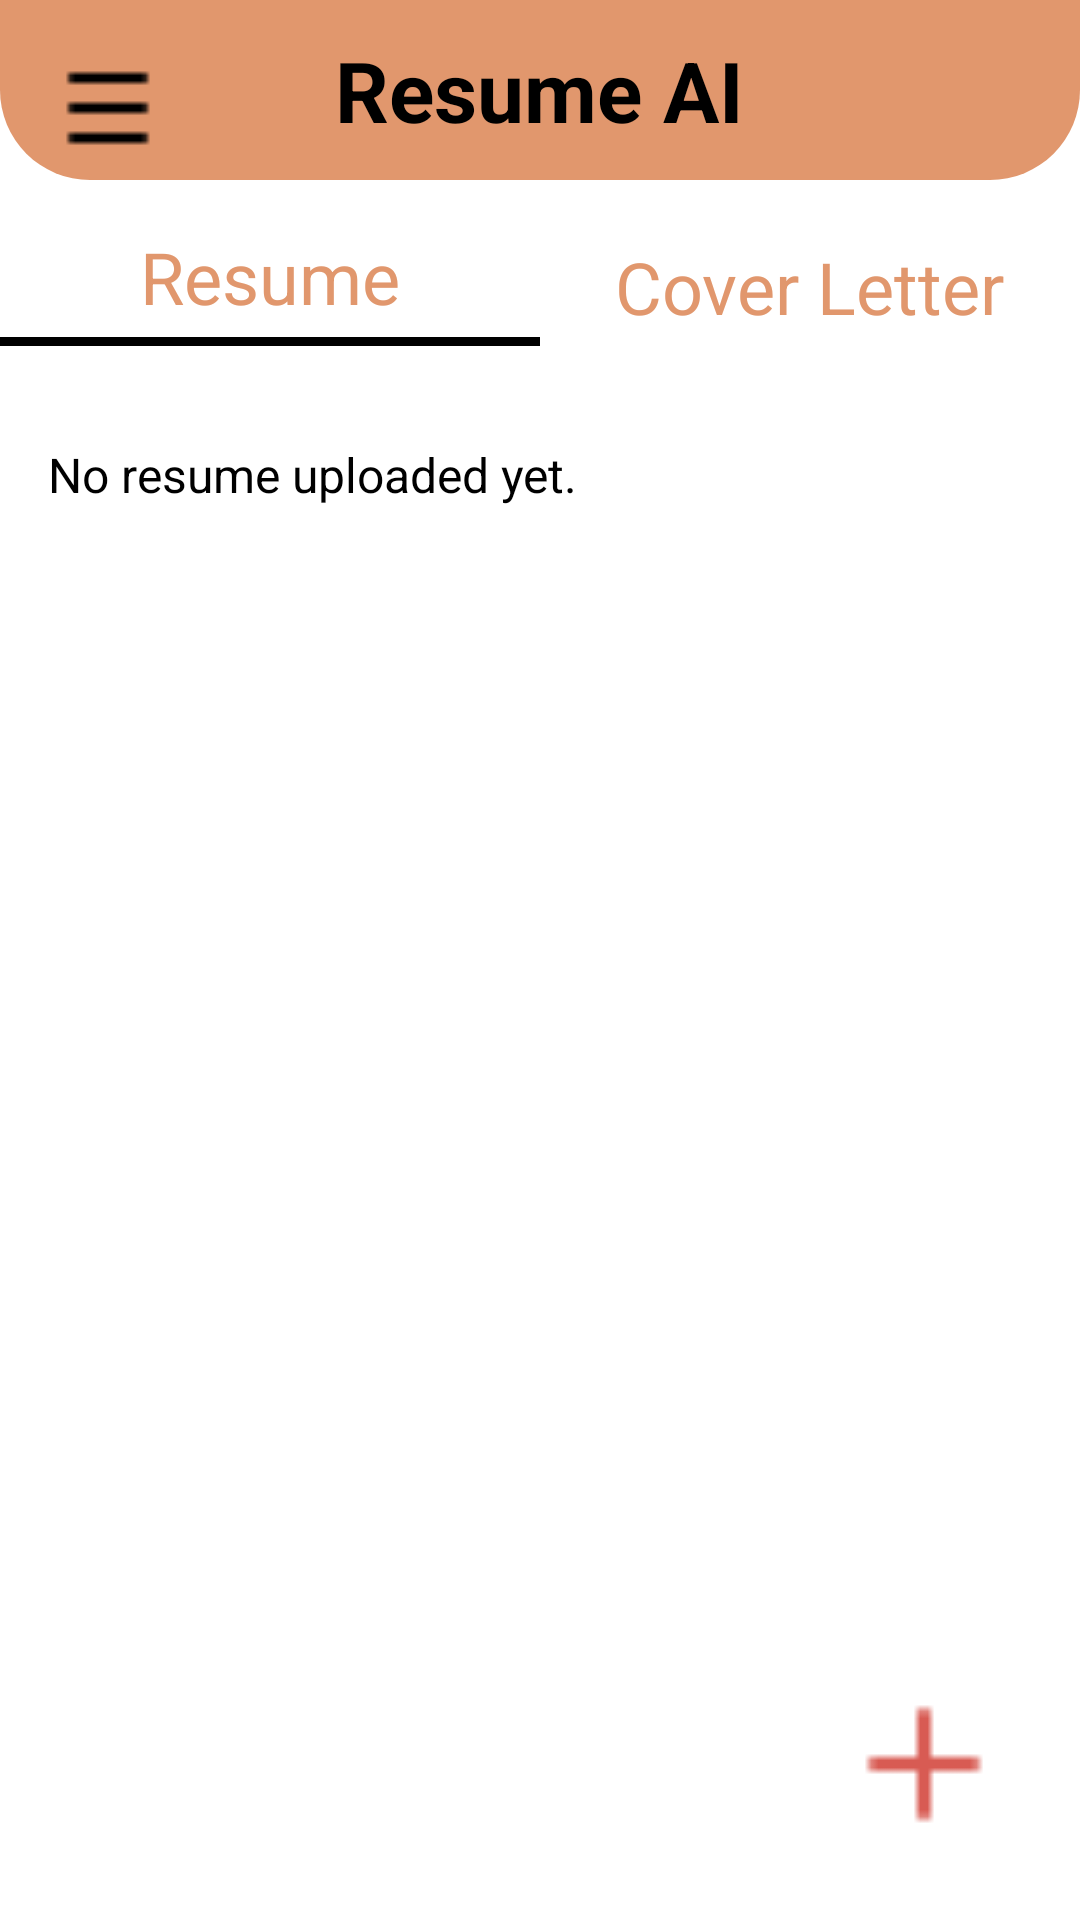

Here is an Android app screen rendered from its layout file. Give the layout XML and the strings, colors and styles it references.
<!-- AndroidManifest.xml: activity theme Theme.AppCompat.Light.DarkActionBar -->
<!-- res/layout/activity_home.xml -->
<?xml version="1.0" encoding="utf-8"?>
<RelativeLayout xmlns:android="http://schemas.android.com/apk/res/android"
    xmlns:tools="http://schemas.android.com/tools"
    xmlns:app="http://schemas.android.com/apk/res-auto"
    android:layout_width="match_parent"
    android:layout_height="match_parent"
    android:background="@android:color/white"
    tools:context=".HomeActivity">

    <RelativeLayout
        android:id="@+id/topBar"
        android:layout_width="match_parent"
        android:layout_height="60dp"
        android:background="@drawable/curved_orange_bg">

        <ImageView
            android:id="@+id/menuIcon"
            android:layout_width="40dp"
            android:layout_height="40dp"
            android:layout_marginStart="16dp"  android:layout_marginTop="16dp"
            android:src="@drawable/ic_menu"
            android:contentDescription="@string/menu_icon_description" />

        <TextView
            android:id="@+id/appTitle"
            android:layout_width="wrap_content"
            android:layout_height="wrap_content"
            android:layout_centerInParent="true"
            android:text="Resume AI"
            android:textColor="@android:color/black"
            android:textSize="28sp"
            android:textStyle="bold" />

    </RelativeLayout>

    <LinearLayout
        android:id="@+id/tabLayout"
        android:layout_width="match_parent"
        android:layout_height="wrap_content"
        android:layout_below="@id/topBar"
        android:layout_marginTop="16dp"
        android:gravity="center"
        android:orientation="horizontal">

        <LinearLayout
            android:id="@+id/resumeTab"
            android:layout_width="0dp"
            android:layout_height="wrap_content"
            android:layout_weight="1"
            android:gravity="center"
            android:orientation="vertical"
            android:clickable="true">

            <TextView
                android:id="@+id/resumeTextView"
                android:layout_width="wrap_content"
                android:layout_height="wrap_content"
                android:text="Resume"
                android:textColor="#E1976D"
                android:textSize="24sp"
                android:clickable="false" />

            <View
                android:id="@+id/resumeUnderline"
                android:layout_width="200dp"
                android:layout_height="3dp"
                android:layout_marginTop="4dp"
                android:background="@android:color/black" />
        </LinearLayout>

        <LinearLayout
            android:id="@+id/coverLetterTab"
            android:layout_width="0dp"
            android:layout_height="wrap_content"
            android:layout_weight="1"
            android:gravity="center"
            android:orientation="vertical"
            android:clickable="true">

            <TextView
                android:id="@+id/coverLetterTextView"
                android:layout_width="wrap_content"
                android:layout_height="wrap_content"
                android:text="Cover Letter"
                android:textColor="#E1976D"
                android:textSize="24sp"
                android:clickable="false" />

            <View
                android:id="@+id/coverLetterUnderline"
                android:layout_width="200dp"
                android:layout_height="3dp"
                android:layout_marginTop="4dp"
                android:background="@android:color/black"
                android:visibility="gone" />
        </LinearLayout>
    </LinearLayout>

    <TextView
        android:id="@+id/resumeContentTextView"
        android:layout_width="match_parent"
        android:layout_height="wrap_content"
        android:layout_below="@id/tabLayout"
        android:layout_marginTop="16dp"
        android:padding="16dp"
        android:text="No resume uploaded yet."
        android:textColor="@android:color/black"
        android:textSize="16sp" />

    <androidx.recyclerview.widget.RecyclerView
        android:id="@+id/recyclerViewFiles"
        android:layout_width="match_parent"
        android:layout_height="wrap_content"
        android:layout_below="@id/resumeContentTextView"
        android:layout_marginTop="16dp"
        />

    <ImageView
        android:id="@+id/fabAdd"
        android:layout_width="56dp"
        android:layout_height="56dp"
        android:layout_alignParentEnd="true"
        android:layout_alignParentBottom="true"
        android:layout_margin="24dp"
        android:background="@android:color/transparent"
        android:src="@drawable/ic_add" />

</RelativeLayout>
<!-- resources referenced by this layout -->
<resources>
  <!-- drawable curved_orange_bg (drawable) -->
  <?xml version="1.0" encoding="utf-8"?>
  <shape xmlns:android="http://schemas.android.com/apk/res/android"
      android:shape="rectangle">
      <solid android:color="#E1976D" />
      <corners android:bottomLeftRadius="30dp" android:bottomRightRadius="30dp" />
  </shape>
  <!-- drawable ic_add: png bitmap (drawable, 154 bytes) -->
  <!-- drawable ic_menu: png bitmap (drawable, 125 bytes) -->
  <string name="menu_icon_description">Open navigation menu</string>
</resources>
